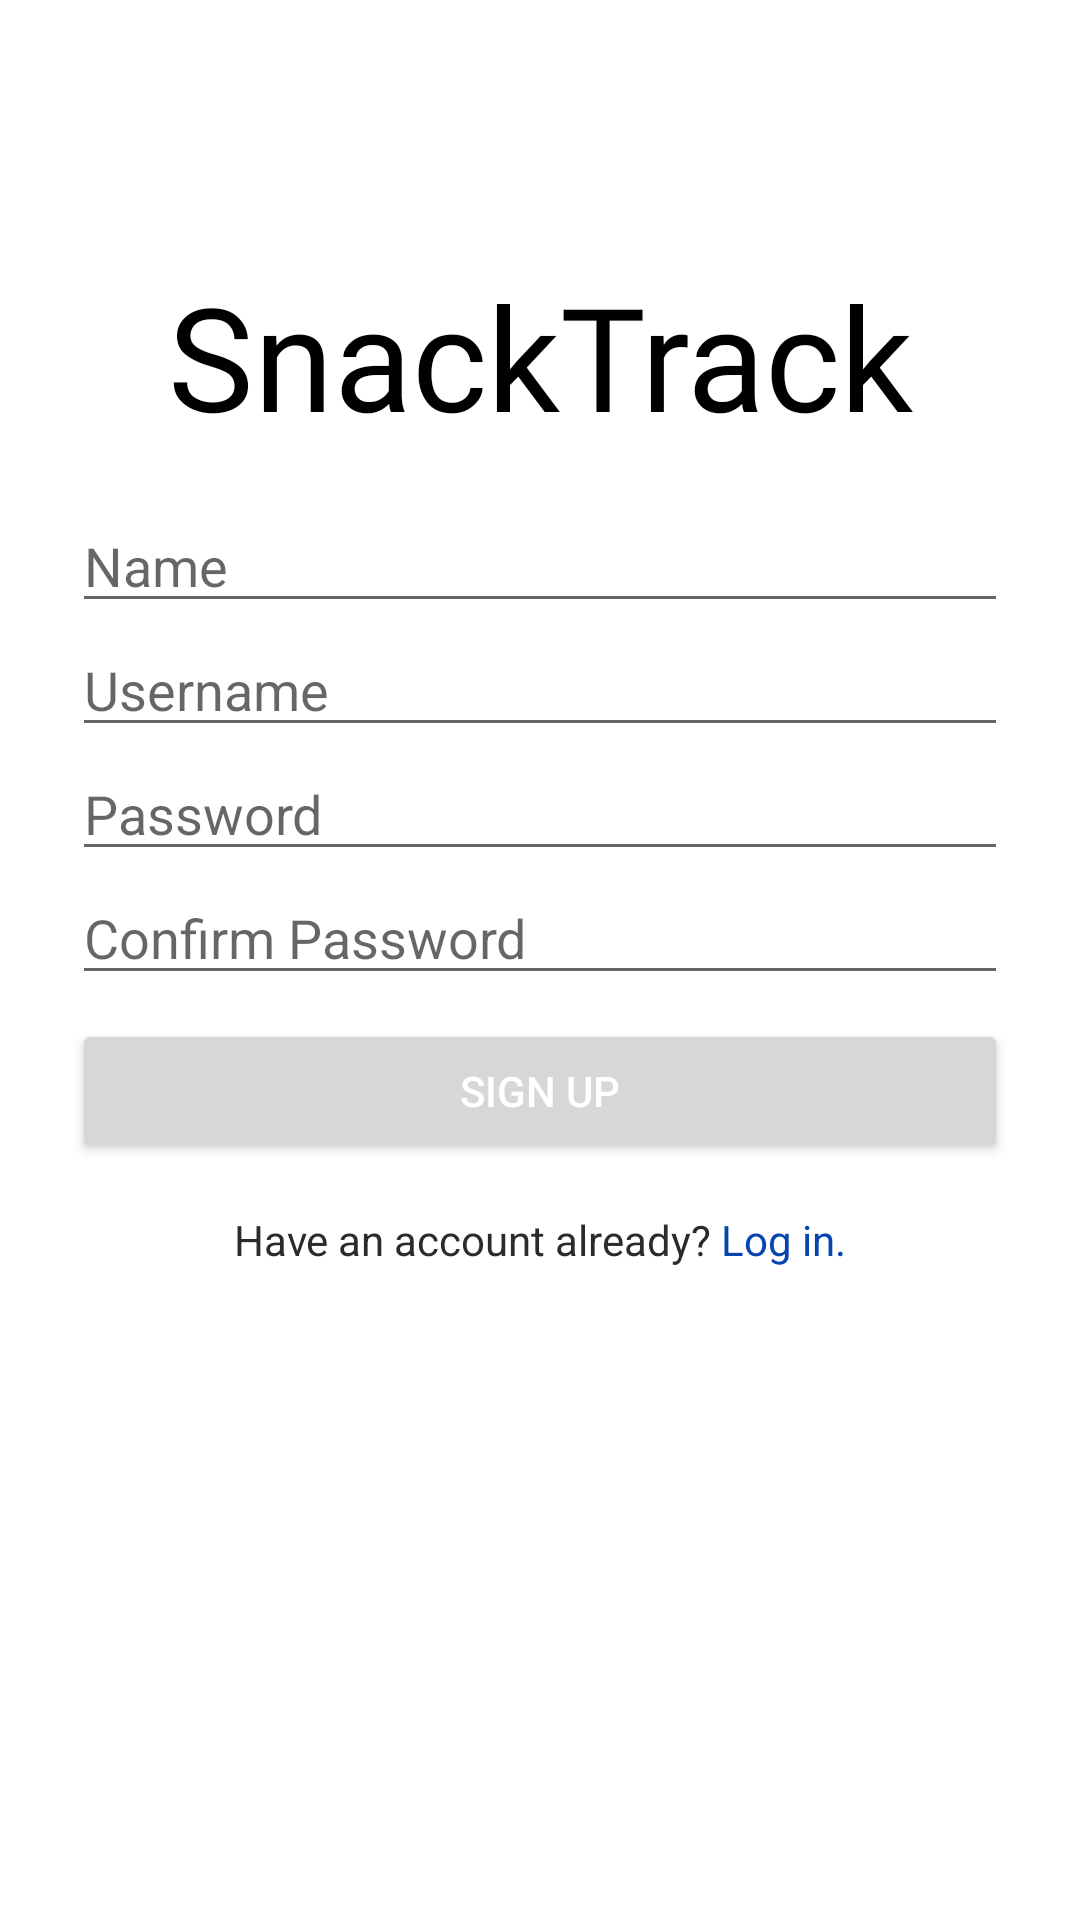

The Android layout XML behind this screen, and the referenced resources:
<!-- AndroidManifest.xml: application theme AppTheme -->
<!-- res/layout/activity_signup.xml -->
<?xml version="1.0" encoding="utf-8"?>
<androidx.constraintlayout.widget.ConstraintLayout xmlns:android="http://schemas.android.com/apk/res/android"
    xmlns:app="http://schemas.android.com/apk/res-auto"
    xmlns:tools="http://schemas.android.com/tools"
    android:layout_width="match_parent"
    android:layout_height="match_parent"
    tools:context=".activities.SignupActivity">

    <TextView
        android:id="@+id/tvAppName"
        style="@style/App.TextView.Title"
        android:layout_width="wrap_content"
        android:layout_height="wrap_content"
        android:text="SnackTrack"
        android:textSize="48sp"
        app:layout_constraintBottom_toBottomOf="parent"
        app:layout_constraintEnd_toEndOf="parent"
        app:layout_constraintStart_toStartOf="parent"
        app:layout_constraintTop_toTopOf="parent"
        app:layout_constraintVertical_bias="0.15" />

    <EditText
        android:id="@+id/etName"
        android:layout_width="0dp"
        android:layout_height="wrap_content"
        android:layout_marginStart="24dp"
        android:layout_marginEnd="24dp"
        android:ems="10"
        android:hint="Name"
        android:inputType="textPersonName"
        app:layout_constraintBottom_toTopOf="@+id/etUsername"
        app:layout_constraintEnd_toEndOf="parent"
        app:layout_constraintStart_toStartOf="parent" />

    <EditText
        android:id="@+id/etUsername"
        android:layout_width="0dp"
        android:layout_height="wrap_content"
        android:ems="10"
        android:hint="Username"
        android:inputType="textPersonName"
        app:layout_constraintBottom_toTopOf="@+id/etPassword"
        app:layout_constraintEnd_toEndOf="@+id/etName"
        app:layout_constraintStart_toStartOf="@+id/etName" />

    <EditText
        android:id="@+id/etPassword"
        android:layout_width="0dp"
        android:layout_height="wrap_content"
        android:ems="10"
        android:hint="Password"
        android:inputType="textPassword"
        app:layout_constraintBottom_toTopOf="@+id/etConfirmPassword"
        app:layout_constraintEnd_toEndOf="@+id/etName"
        app:layout_constraintStart_toStartOf="@+id/etName" />

    <EditText
        android:id="@+id/etConfirmPassword"
        android:layout_width="0dp"
        android:layout_height="wrap_content"
        android:layout_marginBottom="8dp"
        android:ems="10"
        android:hint="Confirm Password"
        android:inputType="textPassword"
        app:layout_constraintBottom_toTopOf="@+id/btnSignup"
        app:layout_constraintEnd_toEndOf="@+id/etName"
        app:layout_constraintStart_toStartOf="@+id/etName" />

    <Button
        android:id="@+id/btnSignup"
        android:layout_width="0dp"
        android:layout_height="wrap_content"
        android:layout_marginBottom="16dp"
        android:text="Sign Up"
        android:textColor="#FFFFFF"
        app:layout_constraintBottom_toTopOf="@+id/tvHaveAccount"
        app:layout_constraintEnd_toEndOf="@+id/etName"
        app:layout_constraintStart_toStartOf="@+id/etName" />

    <TextView
        android:id="@+id/tvHaveAccount"
        android:layout_width="wrap_content"
        android:layout_height="wrap_content"
        android:text="@string/have_an_account"
        android:textColor="#2B2B2B"
        app:layout_constraintBottom_toBottomOf="parent"
        app:layout_constraintEnd_toEndOf="@+id/etName"
        app:layout_constraintHorizontal_bias="0.5"
        app:layout_constraintStart_toStartOf="@+id/etName"
        app:layout_constraintTop_toTopOf="parent"
        app:layout_constraintVertical_bias=".65" />


</androidx.constraintlayout.widget.ConstraintLayout>
<!-- resources referenced by this layout -->
<resources>
  <string name="have_an_account">
          Have an account already?
          <font color="#0645AD">Log in.</font>
      </string>
  <style name="App.TextView.Title" parent="Widget.AppCompat.TextView">
          <item name="android:fontFamily">@font/atma_semibold</item>
          <item name="android:textColor">@color/primaryTextColor</item>
          <item name="android:textSize">30dp</item>
      </style>
  <color name="primaryTextColor">#000000</color>
  <color name="primaryColor">#ff7043</color>
  <color name="primaryDarkColor">#c63f17</color>
  <color name="primaryLightColor">#ffa270</color>
  <color name="secondaryColor">#43d3ff</color>
  <color name="secondaryDarkColor">#00a2cc</color>
  <color name="white">#FFFFFF</color>
  <color name="secondaryTextColor">#000000</color>
  <style name="Widget.App.Button.TextButton" parent="Widget.MaterialComponents.Button.TextButton">
          <item name="materialThemeOverlay">@style/ThemeOverlay.App.Button.TextButton</item>
      </style>
  <style name="Widget.App.Button.OutlinedButton" parent="Widget.MaterialComponents.Button.OutlinedButton">
          <item name="materialThemeOverlay">@style/ThemeOverlay.App.Button.TextButton</item>
      </style>
  <style name="Widget.App.Button" parent="Widget.MaterialComponents.Button">
          <item name="materialThemeOverlay">@style/ThemeOverlay.App.Button</item>
      </style>
  <style name="Widget.App.BottomNavigationView" parent="Widget.MaterialComponents.BottomNavigationView.Colored">
          <item name="materialThemeOverlay">@style/ThemeOverlay.App.BottomNavigationView</item>
      </style>
  <style name="ImageButton" parent="Widget.AppCompat.ImageButton">
          <item name="backgroundTint">@color/primaryDarkColor</item>
          <item name="tint">@color/white</item>
      </style>
  <style name="Widget.App.Slider" parent="Widget.MaterialComponents.Slider">
          <item name="materialThemeOverlay">@style/ThemeOverlay.App.Slider</item>
          <item name="labelStyle">@style/Widget.App.Tooltip</item>
      </style>
  <style name="ThemeOverlay.App.MaterialAlertDialog" parent="ThemeOverlay.MaterialComponents.MaterialAlertDialog">
          <item name="materialAlertDialogTitleTextStyle">@style/MaterialAlertDialog.App.Title.Text
          </item>
      </style>
  <style name="App.TextView" parent="Widget.AppCompat.TextView">
          <item name="android:textColor">@color/grayTextColor</item>
      </style>
  <style name="ThemeOverlay.App.Button.TextButton" parent="">
          <item name="colorPrimary">@color/primaryDarkColor</item>
      </style>
  <style name="ThemeOverlay.App.Button" parent="">
          <item name="colorPrimary">@color/primaryDarkColor</item>
          <item name="colorOnPrimary">@color/white</item>
      </style>
  <style name="ThemeOverlay.App.BottomNavigationView" parent="">
          <item name="iconTint">@color/material_icon_tint_selector</item>
          <item name="colorPrimary">@color/primaryLightColor</item>
      </style>
  <style name="ThemeOverlay.App.Slider" parent="">
          <item name="colorPrimary">@color/secondaryColor</item>
          <item name="colorOnPrimary">@color/secondaryTextColor</item>
          <item name="colorOnSurface">@color/secondaryLightColor</item>
      </style>
  <style name="Widget.App.Tooltip" parent="Widget.MaterialComponents.Tooltip">
          <item name="backgroundTint">@color/secondaryLightColor</item>
      </style>
  <style name="MaterialAlertDialog.App.Title.Text" parent="MaterialAlertDialog.MaterialComponents.Title.Text">
          <item name="fontFamily">@font/titillium_web_semibold</item>
          <item name="android:textSize">22dp</item>
      </style>
  <color name="grayTextColor">#444444</color>
  <color name="secondaryLightColor">#98E7FF</color>
</resources>
